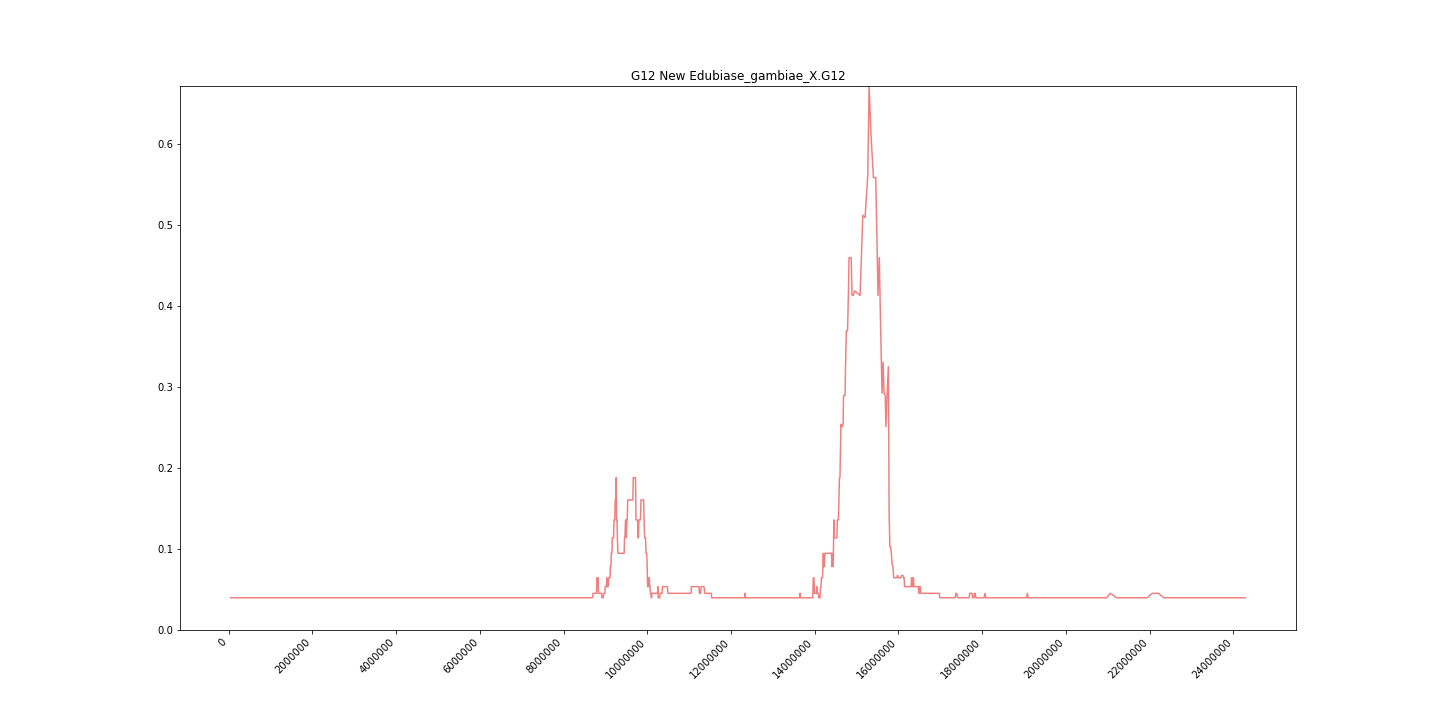

Values plotted in this chart, from the file beside it:
midpoint	G12
50522	0.03978
82926	0.03978
119255	0.03978
139900	0.03978
159766	0.03978
176121	0.03978
195193	0.03978
213350	0.03978
229588	0.03978
245454	0.03978
258409	0.03978
268064	0.03978
277194	0.03978
287151	0.03978
306948	0.03978
318140	0.03978
328824	0.03978
343560	0.03978
354279	0.03978
365782	0.03978
376948	0.03978
392843	0.03978
403930	0.03978
411498	0.03978
421882	0.03978
430828	0.03978
440840	0.03978
448876	0.03978
457226	0.03978
468786	0.03978
477838	0.03978
486236	0.03978
493371	0.03978
499944	0.03978
507728	0.03978
514874	0.03978
522540	0.03978
531479	0.03978
542363	0.03978
553013	0.03978
560787	0.03978
567602	0.03978
574695	0.03978
583669	0.03978
591146	0.03978
599410	0.03978
608046	0.03978
621379	0.03978
629858	0.03978
636514	0.03978
642450	0.03978
650656	0.03978
659714	0.03978
670134	0.03978
677308	0.03978
684535	0.03978
691202	0.03978
698802	0.03978
707930	0.03978
715988	0.03978
... 1,954 more rows
